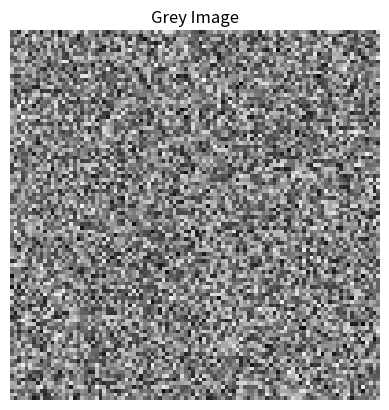

Reproduce this figure in Python.
import numpy as np
import matplotlib.pyplot as plt

def plot_image(title, image):
    """
    Plot the given image with the specified title.

    Args:
        title (str): The title of the plot.
        image (ndarray): The image array to plot.
    """
    plt.imshow(image, cmap='gray', vmin=0, vmax=255)  # Specify cmap and the range of values
    plt.title(title)
    plt.axis('off')
    plt.show()

def ft_invert(array):
    """
    Inverts the color of the image received.

    Args:
        array (ndarray): The image array to invert.
    """
    array_ = array.copy()
    # Plot the inverted image
    plot_image("Inverted Image", 255 - array_)

def ft_red(array):
    """
    Filters the image to keep only the red channel.

    Args:
        array (ndarray): The image array.
    """
    array_ = array.copy()
    result = np.zeros_like(array_)
    result[:, :, 0] = array_[:, :, 0]
    # Plot the red channel
    plot_image("Red Channel", result)

def ft_green(array):
    """
    Filters the image to keep only the green channel.

    Args:
        array (ndarray): The image array.
    """
    array_ = array.copy()
    result = np.zeros_like(array_)
    result[:, :, 1] = array_[:, :, 1]
    # Plot the green channel
    plot_image("Green Channel", result)

def ft_blue(array):
    """
    Filters the image to keep only the blue channel.

    Args:
        array (ndarray): The image array.
    """
    array_ = array.copy()
    result = np.zeros_like(array_)
    result[:, :, 2] = array_[:, :, 2]
    # Plot the blue channel
    plot_image("Blue Channel", result)

def ft_grey(array):
    """
    Converts the image to grayscale.

    Args:
        array (ndarray): The image array.
    """
    array_ = array.copy()
    result = np.dot(array_[..., :3], [0.2989, 0.587, 0.114])
    # Plot the grey image
    plot_image("Grey Image", result)

def main():
    # Load the image (replace this with your image loading code)
    image = np.random.randint(0, 256, size=(100, 100, 3)).astype(np.uint8)

    # Example usage
    ft_invert(image)
    ft_red(image)
    ft_green(image)
    ft_blue(image)
    ft_grey(image)

if __name__ == "__main__":
    main()
